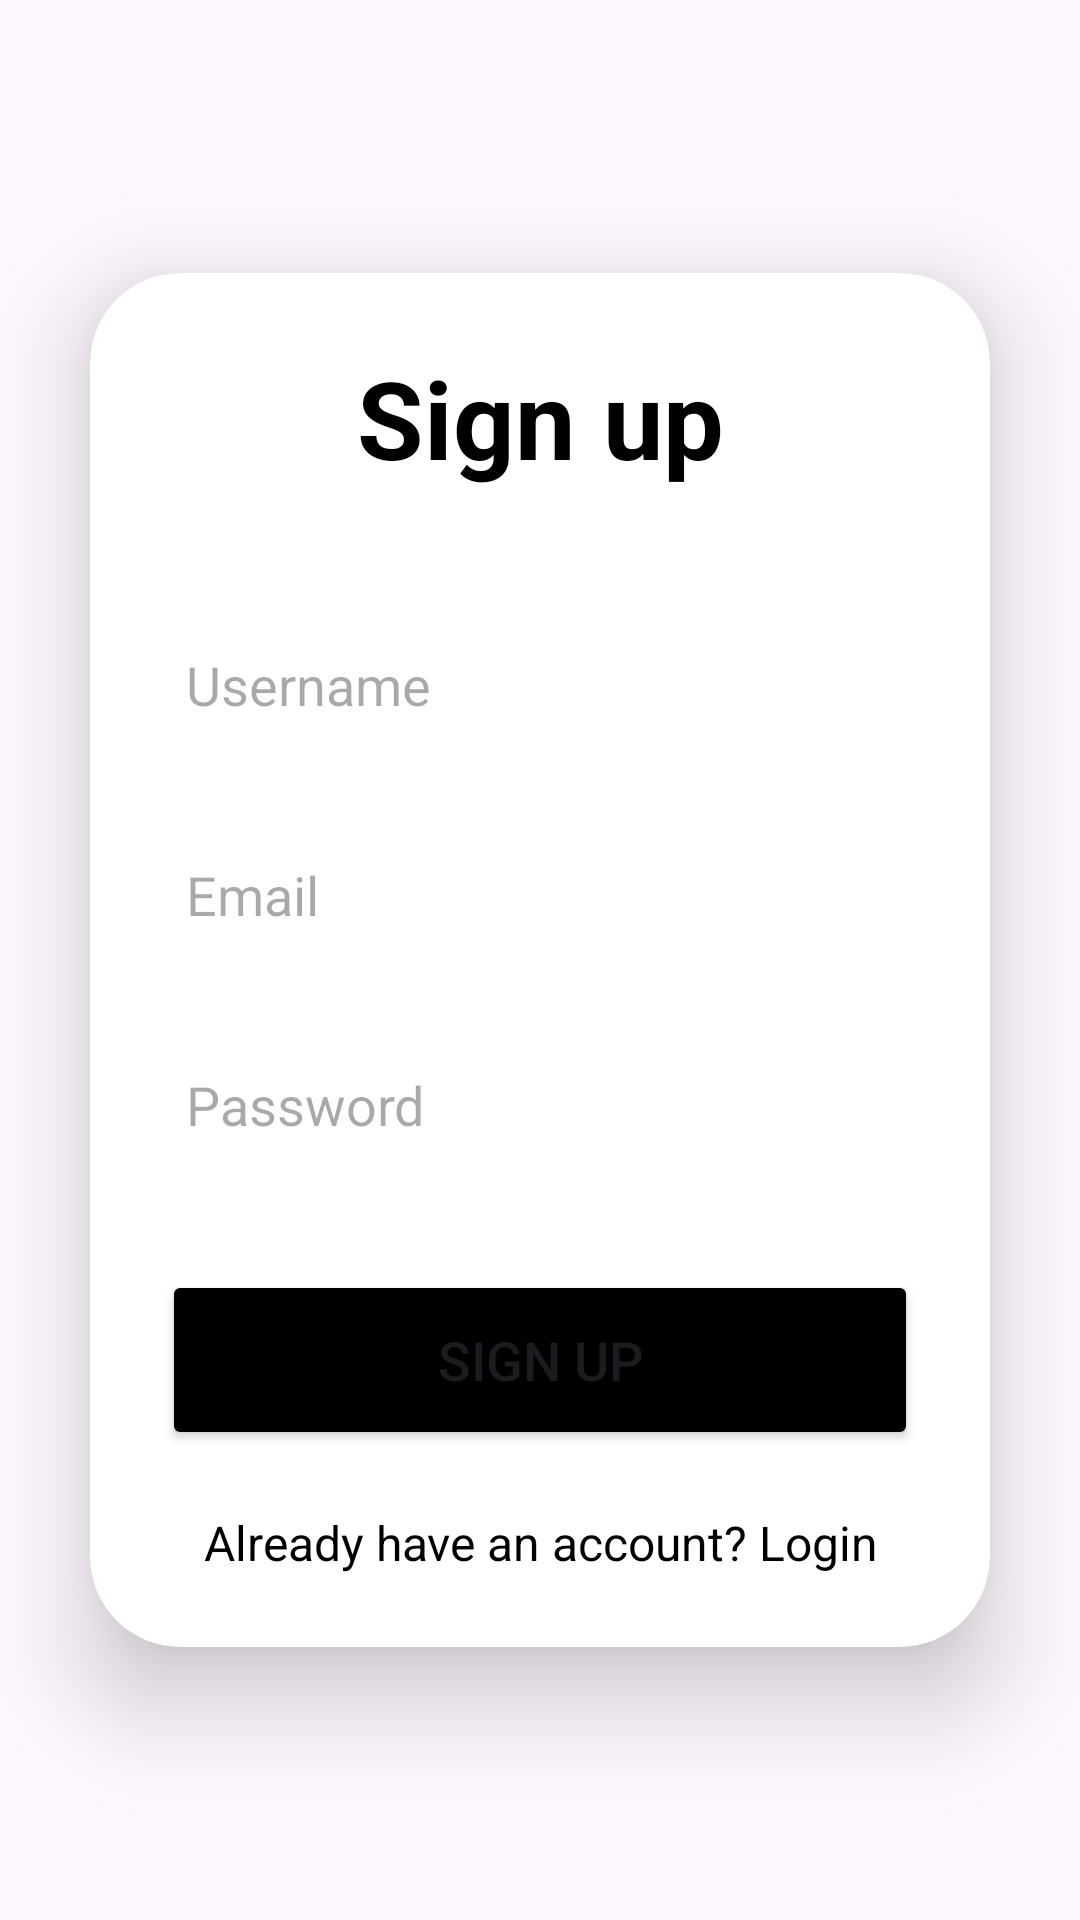

Produce the Android XML layout that renders to this screen, including the resource entries it uses.
<!-- AndroidManifest.xml: application theme Theme.CD -->
<!-- res/layout/signup_activity.xml -->
<?xml version="1.0" encoding="utf-8"?>
<LinearLayout
    xmlns:android="http://schemas.android.com/apk/res/android"
    xmlns:app="http://schemas.android.com/apk/res-auto"
    xmlns:tools="http://schemas.android.com/tools"
    android:layout_width="match_parent"
    android:layout_height="match_parent"
    android:orientation="vertical"
    android:gravity="center">

    <androidx.cardview.widget.CardView
        android:layout_width="match_parent"
        android:layout_height="wrap_content"
        android:layout_margin="30dp"
        app:cardCornerRadius="30dp"
        app:cardElevation="20dp">

        <LinearLayout
            android:layout_width="match_parent"
            android:layout_height="wrap_content"
            android:orientation="vertical"
            android:layout_gravity="center_horizontal"
            android:padding="24dp"
            android:background="@drawable/custom_edittext">

            <TextView
                android:layout_width="match_parent"
                android:layout_height="wrap_content"
                android:text="Sign up"
                android:id="@+id/signupText"
                android:textSize="36sp"
                android:textAlignment="center"
                android:textStyle="bold"
                android:textColor="@color/black"/>

            <EditText
                android:layout_width="match_parent"
                android:layout_height="50dp"
                android:id="@+id/username"
                android:background="@drawable/custom_edittext"
                android:layout_marginTop="40dp"
                android:padding="8dp"
                android:hint="Username"
                android:textColor="@color/black"
                android:drawablePadding="8dp"/>

            <EditText
                android:layout_width="match_parent"
                android:layout_height="50dp"
                android:id="@+id/email"
                android:background="@drawable/custom_edittext"
                android:layout_marginTop="20dp"
                android:inputType="textEmailAddress"
                android:padding="8dp"
                android:hint="Email"
                android:textColor="@color/black"
                android:drawablePadding="8dp"/>

            <EditText
                android:layout_width="match_parent"
                android:layout_height="50dp"
                android:id="@+id/password"
                android:background="@drawable/custom_edittext"
                android:layout_marginTop="20dp"
                android:inputType="textPassword"
                android:padding="8dp"
                android:hint="Password"
                android:textColor="@color/black"
                android:drawablePadding="8dp"/>

            <Button
                android:layout_width="match_parent"
                android:layout_height="60dp"
                android:text="Sign up"
                android:id="@+id/signupButton"
                android:textSize="18sp"
                android:layout_marginTop="30dp"
                android:backgroundTint="@color/black"
                app:cornerRadius = "20dp"/>

            <TextView
                android:layout_width="match_parent"
                android:layout_height="wrap_content"
                android:text="Already have an account? Login"
                android:id="@+id/loginText"
                android:textSize="16sp"
                android:textAlignment="center"
                android:layout_marginTop="20dp"
                android:textColor="@color/black"/>

        </LinearLayout>

    </androidx.cardview.widget.CardView>

</LinearLayout>
<!-- resources referenced by this layout -->
<resources>
  <style name="Theme.CD" parent="Base.Theme.CD" />
  <style name="Base.Theme.CD" parent="Theme.Material3.DayNight.NoActionBar">
          
          
      </style>
  <!-- not gathered from this repository: default colours our renderer supplied (Android Studio template values) -->
  <color name="black">#FF000000</color>
</resources>
